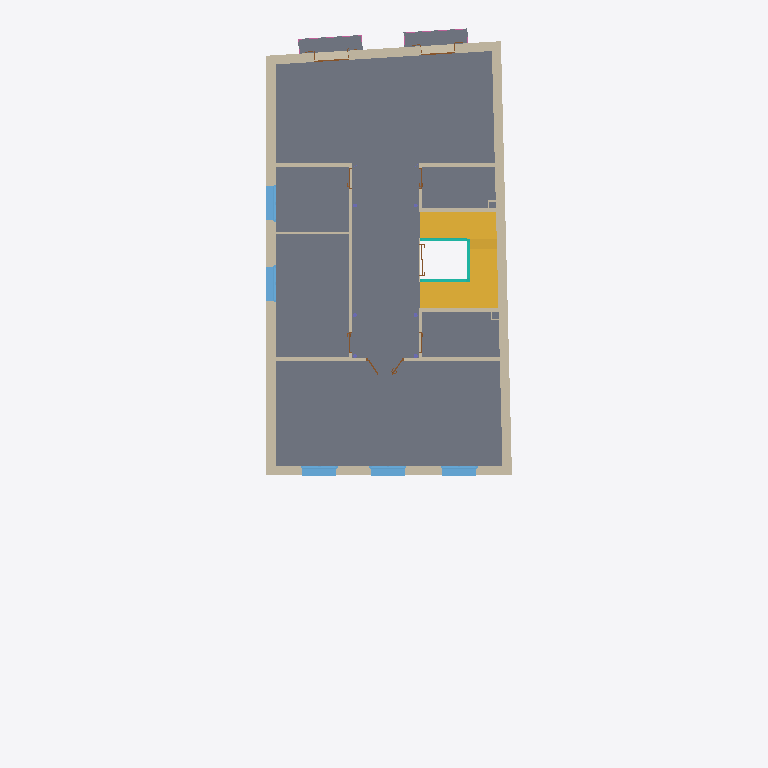
Plan cut of the same IFC building model at storey '01_PLANTA PRIMERA' (level 3.80 m, cut at 5.20 m), seen from above with north up, elements coloured by IFC class: 17 walls (beige), 7 doors (brown), 5 slabs (grey), 5 windows (light blue), 3 curtain walls (teal), 2 stairs (yellow), 2 railings (pink). Cut surfaces are drawn darker.
Extent 10.6 m × 26.9 m × 12.4 m (x, y, z). Storeys (4): 00_PLANTA BAIXA at 0.00 m; 01_PLANTA PRIMERA at 3.80 m; 02_PLANTA SEGONA at 7.60 m; 03_PLANTA COBERTA at 11.70 m. Elements (289): 73 IfcWallStandardCase, 58 IfcBeam, 33 IfcWindow, 31 IfcCovering, 26 IfcDoor, 24 IfcColumn, 11 IfcSlab, 9 IfcBuildingElementProxy, 9 IfcCurtainWall, 4 IfcRoof, 4 IfcStair, 4 IfcWall.

HEADER;
FILE_DESCRIPTION(('ViewDefinition [CoordinationView_V2.0, QuantityTakeOffAddOnView]'),'2;1');
FILE_NAME('URB','2022-12-19T09:36:21',(''),(''),'The EXPRESS Data Manager Version 5.02.0100.07 : ','21.1.20.44 - Exporter 21.2.1.0 - Alternate UI 21','');
FILE_SCHEMA(('IFC2X3'));
ENDSEC;
DATA;
#120=IFCPROJECT('0j9NYTxJj0_9rJv8pSThDr',#42,'URB',$,$,'PROJECTE DE REFORMA INTEGRAL DE L’EDIFICI DE L’AJUNTAMENT A SANT FELIU DE LLOBREGAT','Operacions i manteniment',(#112),#107);
#237=IFCSITE('0j9NYTxJj0_9rJv8pSThDt',#42,'Carrer Església, 7, 08980 Sant Feliu de Llobregat, Barcelona',$,$,#236,#229,$,.ELEMENT.,(41,22,54,334716),(2,2,36,23883),0.0,$,$);
#147=IFCBUILDING('0j9NYTxJj0_9rJv8pSThDq',#42,'Edifici de serveis territorials',$,$,#33,$,'Edifici de serveis territorials',.ELEMENT.,$,$,#143);
#156=IFCBUILDINGSTOREY('2KXAftGN928fs7IOPgZY_e',#42,'00_PLANTA BAIXA',$,'Level:8mm Head',#154,$,'00_PLANTA BAIXA',.ELEMENT.,0.0);
#162=IFCBUILDINGSTOREY('2KXAftGN928fs7IOPgZYAE',#42,'01_PLANTA PRIMERA',$,'Level:8mm Head',#161,$,'01_PLANTA PRIMERA',.ELEMENT.,3.8);
#168=IFCBUILDINGSTOREY('2KXAftGN928fs7IOPgZHyj',#42,'02_PLANTA SEGONA',$,'Level:8mm Head',#167,$,'02_PLANTA SEGONA',.ELEMENT.,7.6);
#174=IFCBUILDINGSTOREY('2KXAftGN928fs7IOPgYhgh',#42,'03_PLANTA COBERTA',$,'Level:8mm Head',#173,$,'03_PLANTA COBERTA',.ELEMENT.,11.7);
#98118=IFCSLAB('1SUpiazU9F8xtjaIKnHBzP',#42,'40.20.20.20_PAV_PavimentCeramica_60x40cm_424010',$,'40.20.20.20_PAV_PavimentCeramica_60x40cm',#98086,#98115,'424010',.FLOOR.);
#66643=IFCWALLSTANDARDCASE('2E6aW9HszEZhUrJHsjokhL',#42,'30.10.10.10_FAC_Massissa_35cm_284708',$,'30.10.10.10_FAC_Massissa_35cm',#66588,#66639,'284708');
#66289=IFCWALLSTANDARDCASE('2E6aW9HszEZhUrJHsjokKl',#42,'30.10.10.10_FAC_Massissa_35cm_284638',$,'30.10.10.10_FAC_Massissa_35cm',#66244,#66285,'284638');
#31483=IFCSTAIR('006Pgif5n9fOZNpcpUKcOf',#42,'20.20.10.40_EST-V_Escala_208902',$,'20.20.10.40_EST-V_Escala',#29760,$,'208902',.NOTDEFINED.);
#34020=IFCSTAIR('1qgRBJxD1AlfbwgLYhTLhQ',#42,'20.20.10.40_EST-V_Escala_209443',$,'20.20.10.40_EST-V_Escala',#32299,$,'209443',.NOTDEFINED.);
#66523=IFCWALLSTANDARDCASE('2E6aW9HszEZhUrJHsjokhp',#42,'30.10.10.10_FAC_Massissa_35cm_284674',$,'30.10.10.10_FAC_Massissa_35cm',#66492,#66519,'284674');
#66734=IFCWALLSTANDARDCASE('2E6aW9HszEZhUrJHsjokgo',#42,'30.10.10.10_FAC_Massissa_35cm_284739',$,'30.10.10.10_FAC_Massissa_35cm',#66705,#66730,'284739');
#65032=IFCWALL('2E6aW9HszEZhUrJHsjokNl',#42,'30.10.10.10_FAC_Massissa_35cm_284446',$,'30.10.10.10_FAC_Massissa_35cm',#62544,#65028,'284446');
#25175=IFCSLAB('1rtygGYxzFnOTg3efQEaAo',#42,'40.20.20.20_PAV_PavimentCeramica_60x40cm_201223',$,'40.20.20.20_PAV_PavimentCeramica_60x40cm',#25131,#25151,'201223',.FLOOR.);
#25178=IFCSLAB('2Prsy_9H5ChP6IwKX7DT0Z',#42,'40.20.20.20_PAV_PavimentCeramica_60x40cm_201223',$,'40.20.20.20_PAV_PavimentCeramica_60x40cm',#25174,#25171,'201223',.FLOOR.);
#34542=IFCWALLSTANDARDCASE('01ngF_vAnCL9puGIXWHSkB',#42,'40.10.10.10_DIV_GuixLaminat_10cm_210286',$,'40.10.10.10_DIV_GuixLaminat_10cm',#34497,#34538,'210286');
#76692=IFCSLAB('2$ktb97rLEQ9xgpk6woyC5',#42,'20.20.20.10_EST_ForjatLlosaMassisa_20cm_343971',$,'20.20.20.10_EST_ForjatLlosaMassisa_20cm',#76666,#76689,'343971',.FLOOR.);
#76784=IFCSLAB('2$ktb97rLEQ9xgpk6woyDH',#42,'20.20.20.10_EST_ForjatLlosaMassisa_20cm_344055',$,'20.20.20.10_EST_ForjatLlosaMassisa_20cm',#76758,#76781,'344055',.FLOOR.);
#66359=IFCWINDOW('2E6aW9HszEZhUrJHsjokKk',#42,'30.10.20.10_FAL_FinestraDoble_130x175cm_284639',$,'30.10.20.10_FAL_FinestraDoble_130x175cm',#110256,#66352,'284639',1.865,1.4);
#66428=IFCWINDOW('2E6aW9HszEZhUrJHsjokKH',#42,'30.10.20.10_FAL_FinestraDoble_130x175cm_284640',$,'30.10.20.10_FAL_FinestraDoble_130x175cm',#110461,#66421,'284640',1.865,1.4);
#66804=IFCWINDOW('2E6aW9HszEZhUrJHsjokgr',#42,'30.10.20.10_FAL_FinestraDoble_130x175cm_284740',$,'30.10.20.10_FAL_FinestraDoble_130x175cm',#110796,#66797,'284740',1.865,1.4);
#66873=IFCWINDOW('2E6aW9HszEZhUrJHsjokgq',#42,'30.10.20.10_FAL_FinestraDoble_130x175cm_284741',$,'30.10.20.10_FAL_FinestraDoble_130x175cm',#111001,#66866,'284741',1.865,1.4);
#66942=IFCWINDOW('2E6aW9HszEZhUrJHsjokgt',#42,'30.10.20.10_FAL_FinestraDoble_130x175cm_284742',$,'30.10.20.10_FAL_FinestraDoble_130x175cm',#111206,#66935,'284742',1.865,1.4);
#34931=IFCWALLSTANDARDCASE('01ngF_vAnCL9puGIXWHSdD',#42,'40.10.10.10_DIV_MaoCalat_15cm_210728',$,'40.10.10.10_DIV_MaoCalat_15cm',#34877,#34927,'210728');
#35129=IFCWALLSTANDARDCASE('01ngF_vAnCL9puGIXWHSPE',#42,'40.10.10.10_DIV_MaoCalat_15cm_211115',$,'40.10.10.10_DIV_MaoCalat_15cm',#35083,#35125,'211115');
#34343=IFCWALLSTANDARDCASE('01ngF_vAnCL9puGIXWHSfa',#42,'40.10.10.10_DIV_MaoCalat_15cm_210049',$,'40.10.10.10_DIV_MaoCalat_15cm',#34295,#34339,'210049');
#34445=IFCWALLSTANDARDCASE('01ngF_vAnCL9puGIXWHSlB',#42,'40.10.10.10_DIV_MaoCalat_15cm_210222',$,'40.10.10.10_DIV_MaoCalat_15cm',#34395,#34441,'210222');
#34638=IFCWALLSTANDARDCASE('01ngF_vAnCL9puGIXWHSi9',#42,'40.10.10.10_DIV_MaoCalat_15cm_210412',$,'40.10.10.10_DIV_MaoCalat_15cm',#34599,#34634,'210412');
#34825=IFCWALLSTANDARDCASE('01ngF_vAnCL9puGIXWHSY7',#42,'40.10.10.10_DIV_MaoCalat_15cm_210530',$,'40.10.10.10_DIV_MaoCalat_15cm',#34786,#34821,'210530');
#89693=IFCCURTAINWALL('22DklyDU56cPVDdfptrODr',#42,'40.10.10.10_DIV_EnvaVidre_403429',$,'40.10.10.10_DIV_EnvaVidre',#89692,$,'403429');
#34729=IFCWALLSTANDARDCASE('01ngF_vAnCL9puGIXWHSZE',#42,'40.10.10.10_DIV_GuixLaminat_10cm_210475',$,'40.10.10.10_DIV_GuixLaminat_10cm',#34690,#34725,'210475');
#85837=IFCCURTAINWALL('22DklyDU56cPVDdfptrOC3',#42,'40.10.10.10_DIV_EnvaVidre_403347',$,'40.10.10.10_DIV_EnvaVidre',#85836,$,'403347');
#35026=IFCWALLSTANDARDCASE('01ngF_vAnCL9puGIXWHSa5',#42,'40.10.10.10_DIV_GuixLaminat_10cm_210912',$,'40.10.10.10_DIV_GuixLaminat_10cm',#34983,#35022,'210912');
#87745=IFCCURTAINWALL('22DklyDU56cPVDdfptrOCi',#42,'40.10.10.10_DIV_EnvaVidre_403388',$,'40.10.10.10_DIV_EnvaVidre',#87744,$,'403388');
#35222=IFCWALLSTANDARDCASE('01ngF_vAnCL9puGIXWHSOu',#42,'40.10.10.10_DIV_GuixLaminat_10cm_211165',$,'40.10.10.10_DIV_GuixLaminat_10cm',#35181,#35218,'211165');
#77540=IFCDOOR('2Y0Niwdcz5Jg4peDaqRDzw',#42,'30.10.20.20_FFU_Porta_130x215cm_348336',$,'30.10.20.20_FFU_Porta_130x215cm',#110589,#77531,'348336',2.44930063075732,1.3);
#34238=IFCWALLSTANDARDCASE('01ngF_vAnCL9puGIXWHSfb',#42,'40.10.10.10_DIV_GuixLaminat_10cm_210048',$,'40.10.10.10_DIV_GuixLaminat_10cm',#34193,#34234,'210048');
#77442=IFCDOOR('2Y0Niwdcz5Jg4peDaqRD$6',#42,'30.10.20.20_FFU_Porta_130x215cm_348172',$,'30.10.20.20_FFU_Porta_130x215cm',#110526,#77433,'348172',2.44930063075732,1.3);
#51672=IFCDOOR('2qgu_Bbc13zxGLKsdic9CX',#42,'40.10.10.40_FFU_PortaDoble_130x210cm_235183',$,'40.10.10.40_FFU_PortaDoble_130x210cm',#108667,#51665,'235183',2.13499999999999,1.41999999999999);
#101592=IFCRAILING('30_t4rwAr6aupmQYjdwU64',#42,'30.10.20.40_SER_BaranaExterior_265645',$,'30.10.20.40_SER_BaranaExterior',#100064,#101589,'265645',.NOTDEFINED.);
#79063=IFCDOOR('22DklyDU56cPVDdfptrQ99',#42,'60.30.10.10_EQP-ASC_Porta_155x185cm_394969',$,'60.30.10.10_EQP-ASC_Porta_155x185cm',#111246,#79056,'394969',2.29,1.2);
#103165=IFCRAILING('2$ktb97rLEQ9xgpk6woxmB',#42,'30.10.20.40_SER_BaranaExterior_344237',$,'30.10.20.40_SER_BaranaExterior',#101637,#103162,'344237',.NOTDEFINED.);
#79004=IFCWALLSTANDARDCASE('22DklyDU56cPVDdfptrQ97',#42,'40.10.10.10_DIV_EnvaVidre_394967',$,'40.10.10.10_DIV_EnvaVidre',#78982,#79000,'394967');
#50785=IFCDOOR('2qgu_Bbc13zxGLKsdic9C1',#42,'40.10.10.40_FFU_Porta_80x210cm_235151',$,'40.10.10.40_FFU_Porta_80x210cm',#108540,#50778,'235151',2.09999999999998,0.8);
#50720=IFCDOOR('2qgu_Bbc13zxGLKsdic9F7',#42,'40.10.10.40_FFU_Porta_80x210cm_235081',$,'40.10.10.40_FFU_Porta_80x210cm',#108500,#50713,'235081',2.09999999999998,0.8);
#51825=IFCDOOR('2qgu_Bbc13zxGLKsdic9A_',#42,'40.10.10.40_FFU_Porta_80x210cm_235312',$,'40.10.10.40_FFU_Porta_80x210cm',#108578,#51818,'235312',2.09999999999998,0.8);
ENDSEC;
